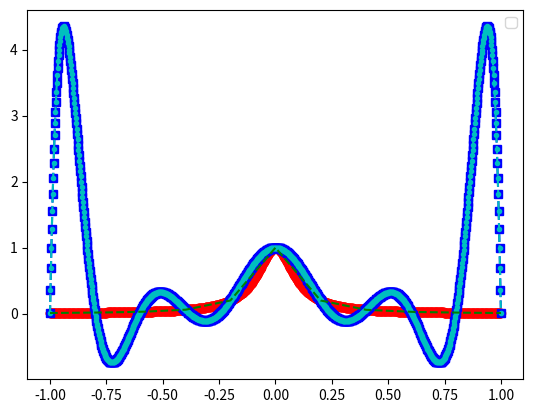
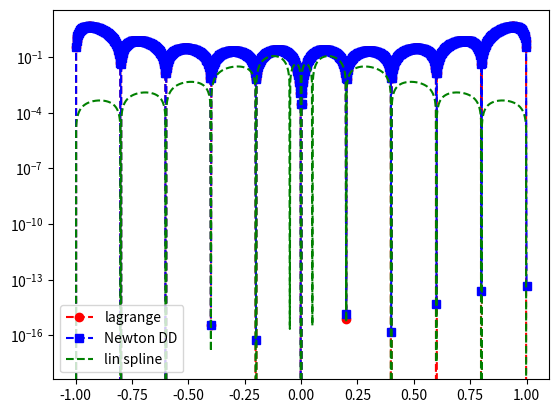

These charts were generated, in order, by the following Python code:
import numpy as np
import numpy.linalg as la
import matplotlib.pyplot as plt

def driver():


    f = lambda x: 1/(1 + (10*x)**2)

    N = 10;
    ''' interval'''
    a = -1;
    b = 1;

    ''' create equispaced interpolation nodes'''
    xint = np.linspace(a,b,N+1);

    ''' create interpolation data'''
    yint = f(xint);

    Neval = 1000;
    xeval = np.linspace(a,b,Neval+1);

    ''' Linear spline evaluation '''
    yeval_ls = eval_lin_spline(xeval,xint,yint,N);

    ''' create points for evaluating the Lagrange interpolating polynomial'''
    yeval_l= np.zeros(Neval+1)
    yeval_dd = np.zeros(Neval+1)

    '''Initialize and populate the first columns of the
     divided difference matrix. We will pass the x vector'''
    y = np.zeros( (N+1, N+1) )

    for j in range(N+1):
       y[j][0]  = yint[j]

    y = dividedDiffTable(xint, y, N+1)
    ''' evaluate lagrange poly '''
    for kk in range(Neval+1):
       yeval_l[kk] = eval_lagrange(xeval[kk],xint,yint,N)
       yeval_dd[kk] = evalDDpoly(xeval[kk],xint,y,N)

    ''' create vector with exact values'''
    fex = f(xeval)

    plt.figure()
    plt.plot(xeval,fex,'ro-')
    plt.plot(xeval,yeval_l,'bs--')
    plt.plot(xeval,yeval_dd,'c.--')
    plt.plot(xeval,yeval_ls,'g--')
    plt.legend()

    plt.figure()
    err_l = abs(yeval_l-fex)
    err_dd = abs(yeval_dd-fex)
    err_ls = abs(yeval_ls-fex)
    plt.semilogy(xeval,err_l,'ro--',label='lagrange')
    plt.semilogy(xeval,err_dd,'bs--',label='Newton DD')
    plt.semilogy(xeval,err_ls,'g--',label='lin spline')
    plt.legend()
    plt.show()

def eval_line(x,x0,y0,x1,y1):
    lin = (1/(x1-x0))*(y0*(x1-x) + y1*(x-x0));
    return lin;

def find_int(xeval,a,b):
    ind = np.where(np.logical_and(xeval>=a,xeval<=b));
    return ind;

def eval_lin_spline(xeval,xint,yint,N):
    Neval = len(xeval);
    yeval = np.zeros(Neval);

    for n in range(N):
        indn = find_int(xeval,xint[n],xint[n+1]);
        yeval[indn] = eval_line(xeval[indn],xint[n],yint[n],xint[n+1],yint[n+1]);

    return yeval;

def eval_lagrange(xeval,xint,yint,N):

    lj = np.ones(N+1)

    for count in range(N+1):
       for jj in range(N+1):
           if (jj != count):
              lj[count] = lj[count]*(xeval - xint[jj])/(xint[count]-xint[jj])

    yeval = 0.

    for jj in range(N+1):
       yeval = yeval + yint[jj]*lj[jj]

    return(yeval)


''' create divided difference matrix'''
def dividedDiffTable(x, y, n):

    for i in range(1, n):
        for j in range(n - i):
            y[j][i] = ((y[j][i - 1] - y[j + 1][i - 1]) /
                                     (x[j] - x[i + j]));
    return y;

def evalDDpoly(xval, xint,y,N):
    ''' evaluate the polynomial terms'''
    ptmp = np.zeros(N+1)

    ptmp[0] = 1.
    for j in range(N):
      ptmp[j+1] = ptmp[j]*(xval-xint[j])

    '''evaluate the divided difference polynomial'''
    yeval = 0.
    for j in range(N+1):
       yeval = yeval + y[0][j]*ptmp[j]

    return yeval



driver()
